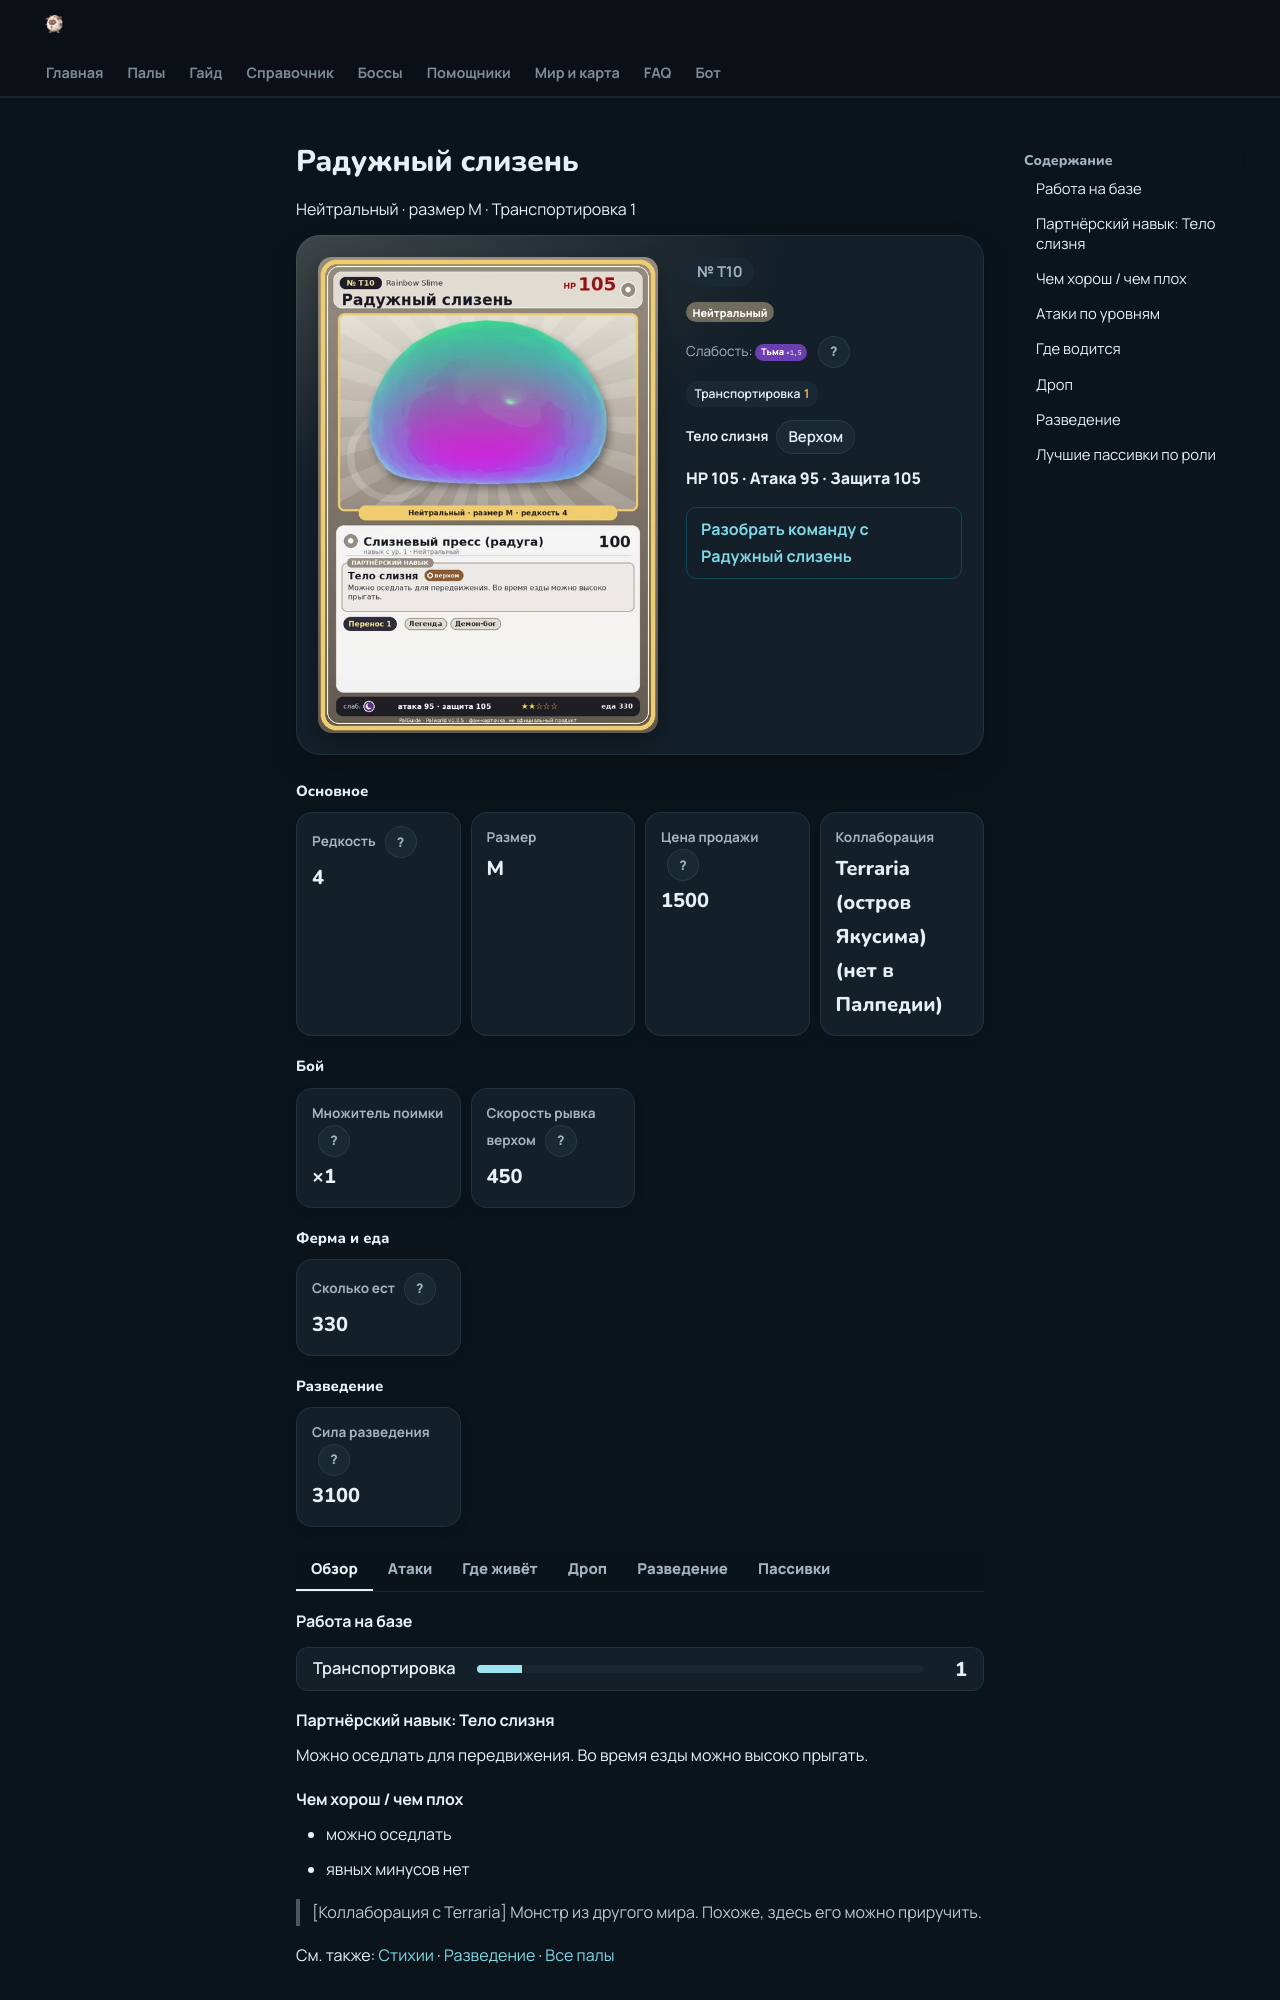

repository: 39den/palwiki · page: 4_spravochniki/paly/rainbow_slime/index.html · generator: mkdocs

# Радужный слизень

<div class="pal-hero" markdown="0" data-el="neutral" style="--pc:var(--neutral)"><canvas id="fx"></canvas>
<img class="pal-card tcard26" src="../../../img/T10_Rainbow_Slime.webp" srcset="../../../img/T10_Rainbow_Slime.webp 520w, ../../../img/T10_Rainbow_Slime@750.webp 750w" sizes="(max-width:700px) 88vw, 340px" alt="Карточка: Радужный слизень" width="520" height="728" fetchpriority="high" decoding="async">
<div class="pal-info" data-pal="Rainbow_Slime"><div class="pal-no"><span class="nochip">№ T10</span></div>
<div class="chips"><span class="el el-neutral">Нейтральный</span></div>
<div class="weak">Слабость: <span class="el el-dark">Тьма <b class="mx">×1,5</b></span> <button class="hlp" data-tip="Множители перемножаются по обеим стихиям: ×1,5 за стихию, которую атака бьёт, ×0,65 за ту, что её держит.">?</button></div>

<div class="works"><span class="work" title="Транспортировка 1">📦 Транспортировка <b>1</b></span></div>
<div class="partner"><b>Тело слизня</b> <span class="actc">🐎 Верхом</span></div>
<div class="stats">❤ 105 · ⚔ 95 · 🛡 105</div></div></div>



<div class="infotiles" markdown="0"><div class="itg"><div class="itg-h">Основное</div><div class="itiles"><div class="it"><span class="ii">💎</span><span class="il">Редкость <button class="hlp" data-tip="Чем выше число, тем реже встречается пал. 1–4 — обычные, 5–7 — редкие, 8+ — легендарные.">?</button></span><b>4</b></div><div class="it"><span class="ii">📏</span><span class="il">Размер</span><b>M</b></div><div class="it"><span class="ii">💰</span><span class="il">Цена продажи <button class="hlp" data-tip="Сколько золота даст торговец за пала.">?</button></span><b>1500</b></div><div class="it"><span class="ii">🤝</span><span class="il">Коллаборация</span><b>Terraria (остров Якусима) (нет в Палпедии)</b></div></div></div><div class="itg"><div class="itg-h">Бой</div><div class="itiles"><div class="it"><span class="ii">🎯</span><span class="il">Множитель поимки <button class="hlp" data-tip="Насколько легче или труднее поймать: ×1 — обычно, меньше — сложнее.">?</button></span><b>×1</b></div><div class="it"><span class="ii">🐎</span><span class="il">Скорость рывка верхом <button class="hlp" data-tip="Скорость, если сесть на пала и бежать рывком.">?</button></span><b>450</b></div></div></div><div class="itg"><div class="itg-h">Ферма и еда</div><div class="itiles"><div class="it"><span class="ii">🍖</span><span class="il">Сколько ест <button class="hlp" data-tip="Сколько сытости пал тратит — чем больше, тем больше еды нужно на базе.">?</button></span><b>330</b></div></div></div><div class="itg"><div class="itg-h">Разведение</div><div class="itiles"><div class="it"><span class="ii">🧬</span><span class="il">Сила разведения <button class="hlp" data-tip="Скрытое число игры: у детёныша оно примерно среднее от родителей. Чем меньше — тем «сильнее» пал.">?</button></span><b>3100</b></div></div></div></div>

=== "Обзор"

    #### Работа на базе

    <div class="wbars" markdown="0"><span class="wbar"><span>📦 Транспортировка</span><i style="--v:10%"></i><b>1</b></span></div>


    #### Партнёрский навык: Тело слизня
    Можно оседлать для передвижения. Во время езды можно высоко прыгать.


    #### Чем хорош / чем плох
    - ✅ можно оседлать
    - ❌ явных минусов нет

    > [Коллаборация с Terraria] Монстр из другого мира. Похоже, здесь его можно приручить.

    См. также: [Стихии](../../guide/06_stihii.md) · [Разведение](../../guide/07_razvedenie.md) · [Все палы](README.md)


=== "Атаки"

    #### Атаки по уровням
    - ур. 1: Слизневый пресс (радуга) (Нейтральный, сила 100)



=== "Где живёт"

    #### Где водится

    <div class="hab" markdown="0"><div class="nowild"><b>В дикой природе не встречается</b><span>Точек появления на открытой карте в данных игры нет — ищи в подземельях, яйцах или выводи разведением.</span></div><div class=dgcs><div class="dgc"><span class="ish">🥚 Яйцо</span><b>Обычное яйцо</b></div></div></div>



=== "Дроп"

    #### Дроп
    - Святой слиток — 5–10 шт., 100%



=== "Разведение"

    #### Разведение
    - Ранг разведения: 3100



=== "Пассивки"

    #### Лучшие пассивки по роли
